The GitHub repository Hews99vi/Tea-diseases-Detection-model contains a labelled image folder "tea sickness dataset" with 8 categories: anthracnose, algal leaf, bird eye spot, brown blight, gray light, healthy, red leaf spot, white spot. Examples follow, each with its label.

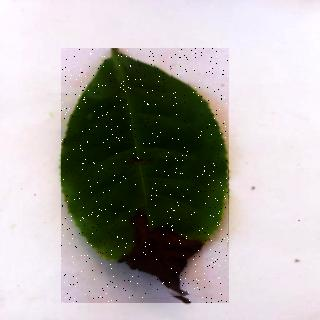
Label: brown blight

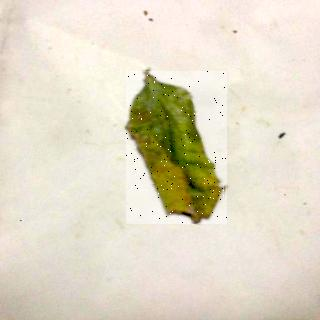
Label: red leaf spot

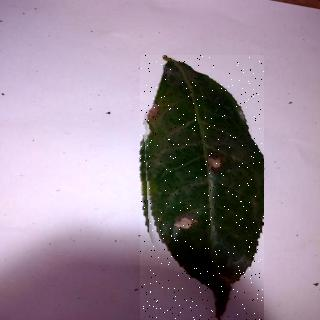
Label: anthracnose

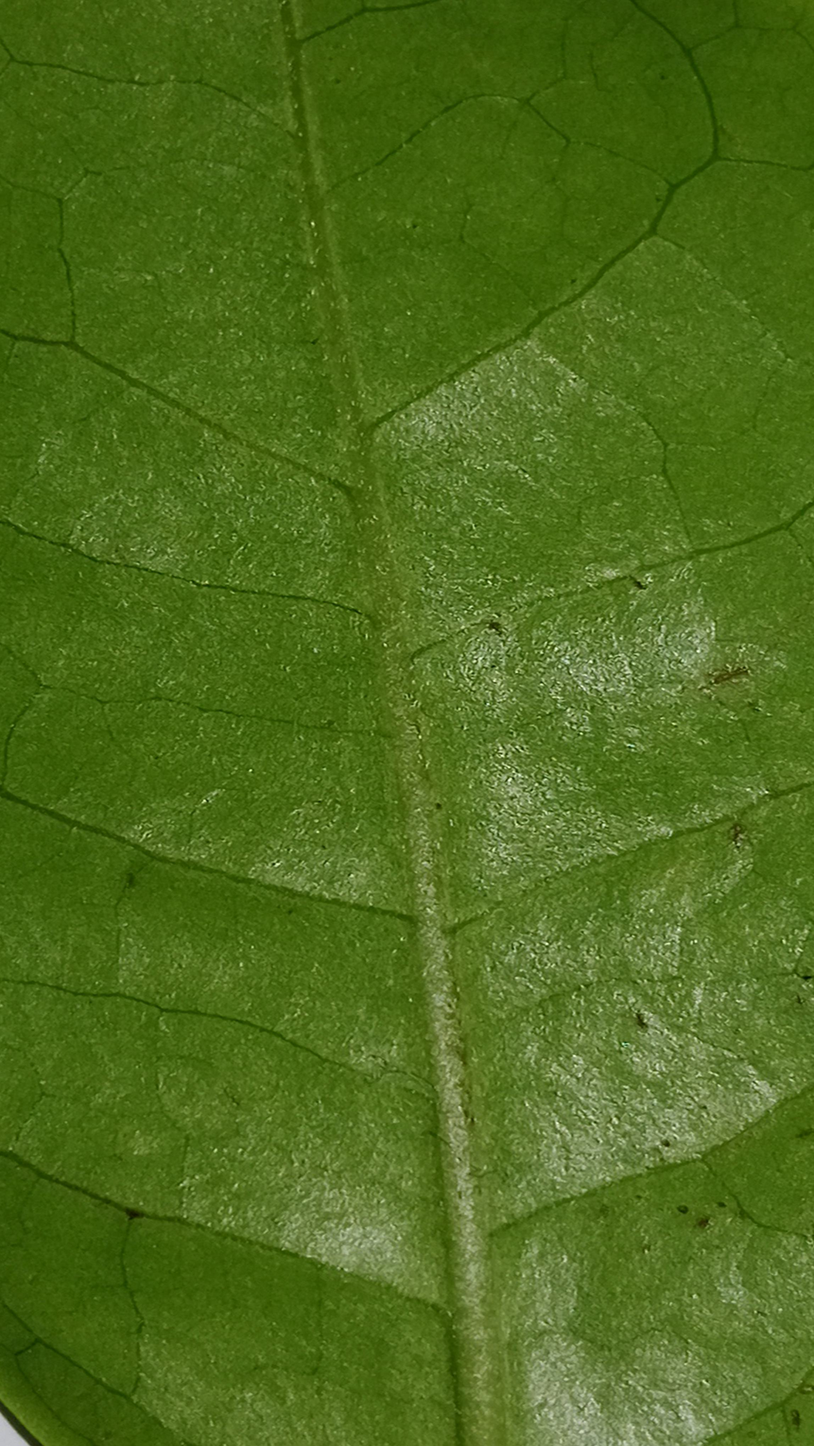
Label: healthy

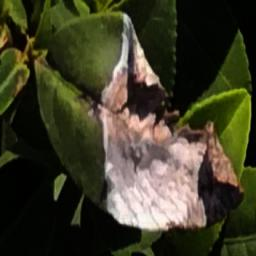
Label: gray light

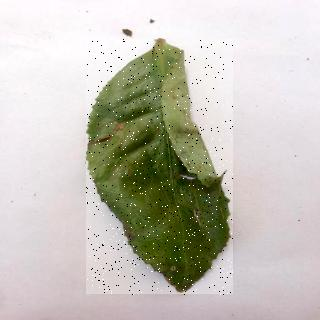
Label: algal leaf
